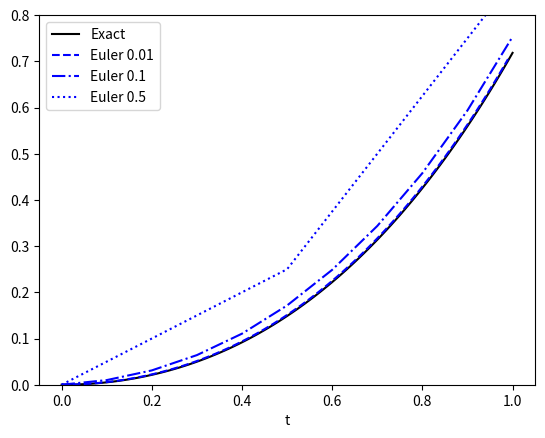
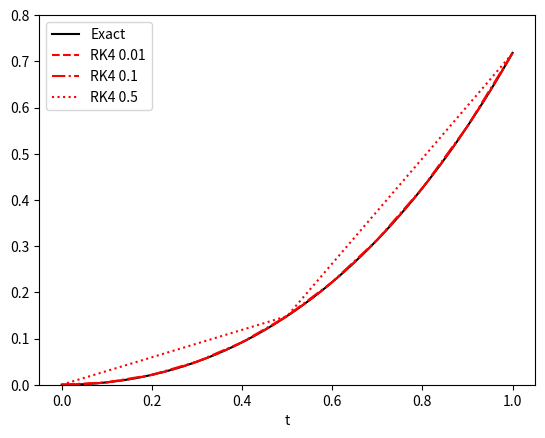
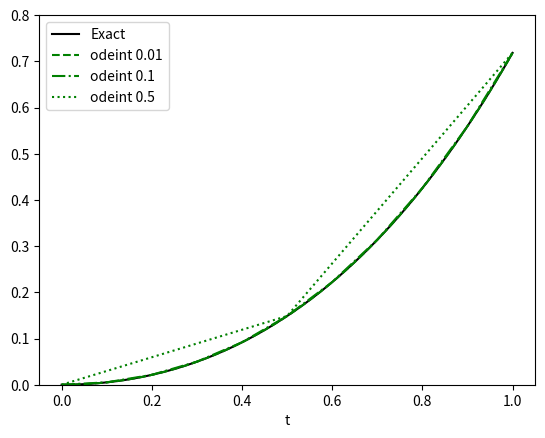

Write the Python code that produced these figures, in order.
import matplotlib.pyplot as plt
import numpy as np
import pandas as pd
from scipy.integrate.odepack import odeint
from scipy.integrate import ode


def euler(f, y0, a, b, h):
    t, y = a, y0
    res = []
    while t <= b:
        res.append([t, y])
        t += h
        y += h * f(t, y)
    return res


def rk4(f, y0, a, b, h):
    n = int((b - a)/h)
    vx = [0]*(n + 1)
    vy = [0]*(n + 1)
    vx[0] = x = a
    vy[0] = y = y0
    for i in range(1, n + 1):
        k1 = h*f(x, y)
        k2 = h*f(x + 0.5*h, y + 0.5*k1)
        k3 = h*f(x + 0.5*h, y + 0.5*k2)
        k4 = h*f(x + h, y + k3)
        vx[i] = x = a + i*h
        vy[i] = y = y + (k1 + k2 + k2 + k3 + k3 + k4)/6
    return vx, vy


def func(t, y):
    return t + y

xs = np.concatenate([np.arange(0, 1., 0.01), [1]])
ys = [np.exp(x) - x - 1 for x in xs]
exact = pd.DataFrame([xs, ys]).T
exact.columns = ['t', 'y']
hs = [0.01, 0.1, 0.5]
styles = ['--', '-.', ':']

f, ax = plt.subplots()
exact.plot(x='t', y='y', ax=ax, style='k', label='Exact')
for h, s in zip(hs, styles):
    res = euler(func, 0, 0, 1, h)
    res = pd.DataFrame(res)
    res.columns = ['t', 'y']
    res.plot(x='t', y='y', ax=ax, style='b' + s, label='Euler ' + str(h))
plt.ylim(0, 0.8)
plt.savefig('euler.pdf')

f, ax = plt.subplots()
exact.plot(x='t', y='y', ax=ax, style='k', label='Exact')
for h, s in zip(hs, styles):
    vx, vy = rk4(func, 0, 0, 1, h)
    res = pd.DataFrame([vx, vy]).T
    res.columns = ['t', 'y']
    res.plot(x='t', y='y', ax=ax, style='r' + s, label='RK4 ' + str(h))
plt.ylim(0, 0.8)
plt.savefig('rk4.pdf')

f, ax = plt.subplots()
exact.plot(x='t', y='y', ax=ax, style='k', label='Exact')
y0, t0, t1 = 0, 0, 1
for h, s in zip(hs, styles):
    t = np.concatenate([np.arange(t0, t1, h), [t1]])
    y = odeint(func, [y0], t)[:, 0]
    res = pd.DataFrame([t, y]).T
    res.columns = ['t', 'y']
    res.plot(x='t', y='y', ax=ax, style='g' + s, label='odeint ' + str(h))
plt.ylim(0, 0.8)
plt.savefig('odeint.pdf')
